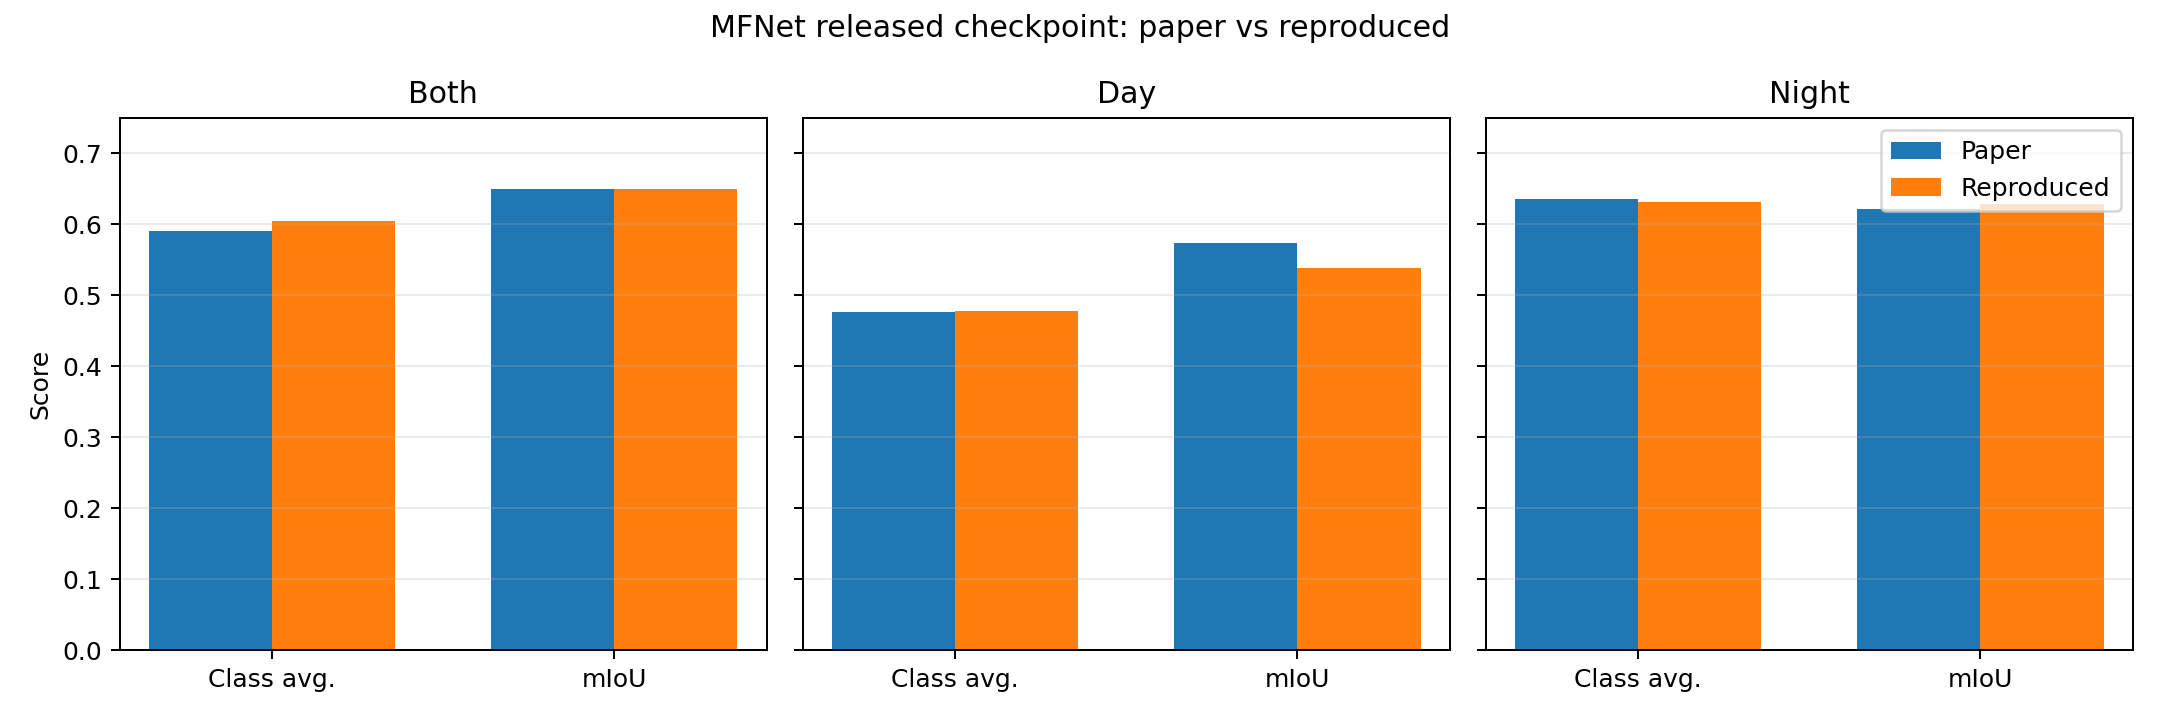

Data behind this chart, as committed beside it:
split, source, unlabeled, car, pedestrian, bike, curve, car_stop, guardrail, color_cone, bump, class_average, mean_iou
both, reproduced, 0.9727, 0.7966, 0.8577, 0.6505, 0.6939, 0.3638, 0.0, 0.6959, 0.4108, 0.6047, 0.6498
both, paper, 0.968, 0.829, 0.852, 0.742, 0.615, 0.273, 0.0, 0.607, 0.433, 0.591, 0.649
day, reproduced, 0.9727, 0.8771, 0.8363, 0.6467, 0.4316, 0.3145, 0.0, 0.2098, 0.01122, 0.4778, 0.5376
day, paper, 0.969, 0.885, 0.83, 0.74, 0.379, 0.232, 0.0, 0.258, 0.003, 0.477, 0.574
night, reproduced, 0.9727, 0.5208, 0.8987, 0.6689, 0.7658, 0.4257, 0.0, 0.8421, 0.5825, 0.6308, 0.6286
night, paper, 0.967, 0.557, 0.91, 0.752, 0.772, 0.325, 0.0, 0.724, 0.71, 0.635, 0.621
